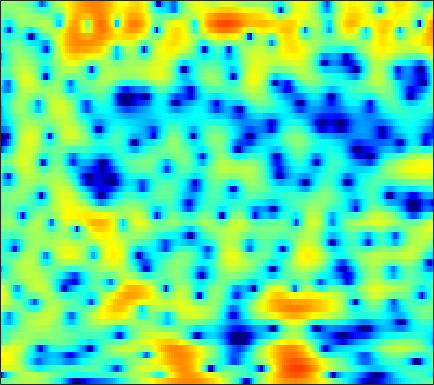

The file beside this chart, header and first rows:
-1.8542, -1.5869, -1.1693, -0.71722, -0.36777, 0.10036, 0.53351, 0.83651, 1.2048, 1.514, 1.7513, 1.8851, 2.0085, 2.0585, 2.047, 1.958, 1.7935, 1.621, 1.321, 0.93123, 0.45233, 0.03365, -0.60809, -1.3628
-14.7, -12.27, -8.366, -5.419, -3.732, -1.984, -0.6623, 0.1143, 0.9151, 1.497, 1.898, 2.097, 2.249, 2.292, 2.263, 2.16, 1.997, 1.837, 1.588, 1.301, 0.9811, 0.7215, 0.3436, -0.07143
3.158, 3.116, 3.1, 3.114, 3.116, 3.072, 2.95, 2.784, 2.446, 1.945, 1.268, 0.6415, -0.36, -1.535, -2.503, -3.82, -4.968, -5.551, -5.822, -5.54, -4.952, -4.466, -3.869, -3.383
5.626, 5.475, 5.221, 4.894, 4.593, 4.105, 3.493, 2.947, 2.08, 1.03, -0.231, -1.33, -3.028, -5.031, -6.723, -9.111, -11.18, -11.92, -11.49, -10.26, -9.07, -8.348, -7.626, -7.197
5.165, 5.11, 4.977, 4.755, 4.525, 4.119, 3.583, 3.087, 2.297, 1.346, 0.2404, -0.6846, -2.037, -3.495, -4.604, -6.049, -7.348, -8.14, -8.83, -9.056, -8.906, -8.652, -8.244, -7.947
2.547, 2.984, 3.484, 3.846, 4.013, 4.083, 3.965, 3.753, 3.298, 2.632, 1.748, 0.9238, -0.4246, -2.101, -3.626, -6.174, -9.586, -12.97, -17.29, -14.87, -10.86, -8.7, -6.674, -5.311
-3.808, -2.256, -0.6936, 0.4478, 1.084, 1.703, 2.09, 2.251, 2.3, 2.185, 1.918, 1.628, 1.135, 0.5493, 0.07276, -0.5736, -1.16, -1.513, -1.813, -1.904, -1.816, -1.663, -1.402, -1.14
-4.051, -3.348, -2.475, -1.707, -1.2, -0.612, -0.1269, 0.1773, 0.5035, 0.7454, 0.9042, 0.9769, 1.017, 1.002, 0.9613, 0.8862, 0.7966, 0.7237, 0.6347, 0.5569, 0.4816, 0.4249, 0.3409, 0.2412
-3.522, -3.523, -3.44, -3.231, -2.986, -2.539, -1.993, -1.547, -0.9482, -0.3754, 0.1388, 0.4766, 0.8622, 1.169, 1.348, 1.531, 1.651, 1.701, 1.716, 1.679, 1.586, 1.478, 1.274, 0.9982
-4.573, -5.766, -7.45, -8.631, -8.592, -7.278, -5.424, -4.075, -2.524, -1.268, -0.2718, 0.3332, 0.9846, 1.496, 1.805, 2.135, 2.386, 2.528, 2.648, 2.69, 2.643, 2.542, 2.303, 1.928
-2.81, -4.514, -7.302, -9.886, -10.06, -7.792, -5.261, -3.718, -2.158, -1.046, -0.2694, 0.1392, 0.526, 0.8005, 0.983, 1.228, 1.518, 1.778, 2.134, 2.462, 2.703, 2.801, 2.798, 2.604
2.051, 1.469, 0.7197, 0.1111, -0.2004, -0.4273, -0.4828, -0.4814, -0.5148, -0.6784, -1.036, -1.472, -2.299, -3.349, -4.16, -4.807, -4.425, -3.478, -1.894, -0.412, 0.7616, 1.41, 1.983, 2.254
4.303, 3.79, 3.031, 2.226, 1.616, 0.8341, 0.1133, -0.3658, -0.9418, -1.508, -2.207, -2.925, -4.294, -6.491, -8.921, -12.97, -11.95, -8.308, -4.583, -2.07, -0.3858, 0.4804, 1.214, 1.551
4.978, 4.243, 3.04, 1.548, 0.2195, -1.807, -3.884, -5.095, -5.442, -4.547, -3.372, -2.649, -1.989, -1.6, -1.395, -1.077, -0.6317, -0.1702, 0.5105, 1.134, 1.548, 1.69, 1.625, 1.246
3.879, 3.186, 2.029, 0.4835, -1.011, -3.635, -7.145, -9.746, -9.328, -5.925, -3.108, -1.552, -0.02931, 1.049, 1.645, 2.238, 2.653, 2.839, 2.939, 2.872, 2.583, 2.176, 1.362, 0.1775
0.1882, 0.1028, -0.07081, -0.3243, -0.5653, -0.8993, -1.135, -1.181, -0.9761, -0.4773, 0.1909, 0.7272, 1.395, 1.944, 2.263, 2.55, 2.691, 2.694, 2.556, 2.227, 1.71, 1.178, 0.2422, -0.9872
-5.345, -4.205, -2.917, -1.89, -1.27, -0.5963, -0.04514, 0.3259, 0.7856, 1.208, 1.591, 1.845, 2.123, 2.317, 2.396, 2.405, 2.289, 2.14, 1.85, 1.446, 0.9533, 0.5317, -0.1165, -0.8686
-8.494, -6.308, -4.165, -2.569, -1.629, -0.6129, 0.1914, 0.6922, 1.263, 1.713, 2.053, 2.23, 2.359, 2.345, 2.243, 1.994, 1.587, 1.204, 0.6384, 0.08166, -0.4213, -0.7053, -0.9489, -1.069
-4.174, -3.455, -2.532, -1.698, -1.138, -0.4571, 0.1725, 0.6119, 1.152, 1.648, 2.052, 2.267, 2.398, 2.319, 2.084, 1.513, 0.6181, -0.3085, -1.888, -3.733, -5.347, -5.763, -4.875, -3.227
-2.356, -2.287, -2.292, -2.435, -2.574, -2.69, -2.53, -2.137, -1.323, -0.3337, 0.609, 1.197, 1.748, 1.983, 1.923, 1.471, 0.5823, -0.458, -2.502, -5.564, -9.688, -11.09, -7.456, -3.677
-3.247, -3.597, -4.498, -6.048, -7.845, -11.55, -16.36, -14.6, -9.038, -5.265, -2.725, -1.366, -0.07206, 0.7336, 1.088, 1.255, 1.103, 0.8429, 0.3484, -0.1561, -0.4611, -0.4659, -0.1037, 0.5744
-3.486, -3.741, -4.418, -5.439, -6.42, -7.77, -8.517, -8.117, -6.528, -4.596, -2.866, -1.78, -0.6415, 0.1966, 0.641, 1.052, 1.25, 1.302, 1.3, 1.241, 1.203, 1.219, 1.316, 1.5
-2.391, -2.319, -2.322, -2.439, -2.543, -2.657, -2.643, -2.5, -2.116, -1.58, -0.9619, -0.482, 0.1264, 0.6527, 0.9577, 1.24, 1.398, 1.407, 1.314, 1.109, 0.8369, 0.6414, 0.444, 0.386
-1.015, -0.6168, -0.2407, -0.05638, -0.02505, -0.09042, -0.2121, -0.3219, -0.4211, -0.3926, -0.1829, 0.0779, 0.5396, 1.027, 1.369, 1.674, 1.768, 1.673, 1.256, 0.5205, -0.5779, -1.62, -3.066, -3.916
-0.3644, 0.3795, 0.9953, 1.203, 1.109, 0.6625, -0.1693, -1.037, -2.417, -3.661, -3.975, -3.335, -1.841, -0.3277, 0.6087, 1.515, 1.956, 2.009, 1.651, 0.7491, -0.8736, -2.763, -6.775, -12.7
-1.556, -0.7473, -0.1246, 0.05081, -0.1253, -0.8228, -2.148, -3.68, -6.819, -12.23, -16.52, -11.41, -6.363, -3.365, -1.911, -0.5934, 0.1931, 0.5008, 0.6512, 0.4932, 0.1652, -0.1419, -0.4556, -0.4317
-1.993, -1.437, -0.9349, -0.7161, -0.7506, -1.062, -1.644, -2.211, -3.063, -3.786, -4.092, -3.973, -3.499, -2.901, -2.478, -2.1, -1.839, -1.709, -1.551, -1.314, -0.97, -0.6285, -0.07197, 0.5846
-1.372, -0.9583, -0.5142, -0.2362, -0.1251, -0.08799, -0.1737, -0.3053, -0.5254, -0.769, -1.035, -1.246, -1.579, -2.04, -2.495, -3.274, -4.268, -5.018, -5.735, -5.55, -4.435, -3.266, -1.663, -0.2025
-1.199, -0.8684, -0.488, -0.1835, 0.02554, 0.2701, 0.4681, 0.5668, 0.6309, 0.5904, 0.4079, 0.1617, -0.3684, -1.192, -2.091, -3.751, -6.336, -9.33, -17.37, -20.41, -9.853, -6.129, -2.878, -0.6496
-2.708, -2.637, -2.557, -2.325, -2.037, -1.507, -0.8759, -0.4013, 0.1471, 0.5293, 0.7249, 0.7221, 0.5138, 0.06869, -0.4444, -1.329, -2.383, -3.158, -3.886, -3.841, -3, -2.063, -0.7376, 0.47
-5.534, -6.528, -8.004, -8.787, -8.226, -6.275, -4.105, -2.687, -1.178, -0.07692, 0.6612, 1.005, 1.226, 1.211, 1.096, 0.8205, 0.5123, 0.294, 0.1305, 0.1231, 0.311, 0.554, 0.9622, 1.383
-5.926, -7.73, -11.41, -15.88, -13.99, -8.664, -4.912, -2.913, -0.9597, 0.4144, 1.322, 1.763, 2.072, 2.111, 2.007, 1.733, 1.373, 1.094, 0.7777, 0.5938, 0.5877, 0.6866, 0.9096, 1.163
-2.348, -2.751, -3.177, -3.157, -2.782, -1.849, -0.6625, 0.2357, 1.3, 2.131, 2.68, 2.896, 2.917, 2.633, 2.215, 1.409, 0.3275, -0.5796, -1.771, -2.544, -2.57, -2.151, -1.322, -0.5134
-1.018, -0.9446, -0.6873, -0.2535, 0.1853, 0.8781, 1.625, 2.176, 2.829, 3.314, 3.591, 3.617, 3.382, 2.795, 2.051, 0.6163, -1.533, -3.833, -8.659, -18.97, -14.24, -8.666, -4.769, -2.604
-3.954, -3.554, -2.737, -1.786, -1.006, 0.04985, 1.064, 1.756, 2.547, 3.142, 3.498, 3.592, 3.451, 2.98, 2.399, 1.292, -0.1867, -1.484, -3.291, -4.588, -4.734, -4.173, -3.089, -2.097
-12.31, -10.7, -8.486, -6.35, -4.82, -2.903, -1.194, -0.05827, 1.222, 2.223, 2.914, 3.236, 3.394, 3.25, 2.977, 2.376, 1.585, 0.9035, 0.001286, -0.8075, -1.414, -1.68, -1.788, -1.622
-20.39, -18.09, -15.48, -12.18, -9.556, -6.276, -3.456, -1.699, 0.2124, 1.675, 2.73, 3.27, 3.689, 3.788, 3.65, 3.223, 2.519, 1.805, 0.6382, -0.7782, -2.335, -3.463, -4.47, -4.381
-17.79, -21.36, -29.05, -18.14, -12.68, -7.794, -4.287, -2.248, -0.108, 1.501, 2.669, 3.293, 3.814, 4.003, 3.921, 3.546, 2.825, 2.051, 0.6069, -1.451, -4.518, -8.1, -18.27, -14.89
-11.11, -11.19, -10.63, -9.179, -7.701, -5.555, -3.498, -2.116, -0.5397, 0.7115, 1.659, 2.174, 2.61, 2.774, 2.748, 2.488, 2.003, 1.499, 0.6306, -0.4215, -1.6, -2.406, -3.057, -2.873
-8.581, -8, -7.073, -5.938, -5.022, -3.764, -2.534, -1.685, -0.6934, 0.1057, 0.6958, 0.9852, 1.195, 1.21, 1.137, 0.9298, 0.6608, 0.4411, 0.1585, -0.06124, -0.1875, -0.2033, -0.07737, 0.2126
-8.374, -7.228, -5.804, -4.477, -3.556, -2.433, -1.466, -0.8425, -0.1779, 0.2842, 0.5041, 0.5187, 0.3362, -0.04114, -0.4364, -0.9938, -1.445, -1.622, -1.538, -1.15, -0.5446, -0.04794, 0.6141, 1.241
-8.503, -6.777, -4.88, -3.349, -2.362, -1.239, -0.331, 0.2088, 0.724, 0.9725, 0.9216, 0.6708, -0.01452, -1.147, -2.371, -4.51, -7.018, -8.218, -7.188, -4.607, -2.256, -0.83, 0.6472, 1.738
-7.066, -5.804, -4.306, -3.001, -2.106, -1.041, -0.1094, 0.4594, 1.024, 1.319, 1.316, 1.062, 0.3453, -0.9063, -2.27, -4.851, -8.394, -10.57, -8.746, -5.064, -2.271, -0.7071, 0.8428, 1.914
-6.318, -5.963, -5.4, -4.607, -3.854, -2.675, -1.448, -0.5861, 0.3779, 1.077, 1.456, 1.522, 1.347, 0.8753, 0.3922, -0.3552, -1.002, -1.253, -1.183, -0.6998, -0.004163, 0.5419, 1.194, 1.696
-7.046, -8.196, -10.07, -10.87, -9.554, -6.453, -3.599, -1.86, -0.06448, 1.213, 2.028, 2.404, 2.611, 2.553, 2.367, 2, 1.572, 1.259, 0.8992, 0.6851, 0.638, 0.695, 0.8594, 1.05
-5.632, -7.302, -10.33, -12.49, -10.51, -6.25, -2.896, -0.996, 0.908, 2.236, 3.115, 3.515, 3.731, 3.632, 3.353, 2.757, 1.91, 1.118, -0.06087, -1.23, -2.047, -2.199, -1.768, -0.976
-2.763, -3.003, -3.129, -2.821, -2.278, -1.19, 0.06326, 0.9815, 2.042, 2.85, 3.393, 3.593, 3.602, 3.286, 2.831, 1.887, 0.4863, -0.9553, -3.595, -7.758, -15.62, -18.1, -9.335, -4.904
-3.276, -2.872, -2.232, -1.501, -0.9009, -0.0886, 0.7062, 1.241, 1.847, 2.297, 2.534, 2.569, 2.411, 1.994, 1.52, 0.6281, -0.5597, -1.649, -3.355, -5.198, -6.561, -6.707, -5.565, -3.798
-6.49, -5.136, -3.559, -2.236, -1.374, -0.4286, 0.3397, 0.7908, 1.242, 1.521, 1.6, 1.54, 1.29, 0.8551, 0.4357, -0.259, -1.07, -1.699, -2.507, -3.145, -3.468, -3.408, -2.921, -2.076
-8.654, -6.36, -4.138, -2.504, -1.55, -0.5631, 0.1454, 0.5333, 0.8532, 0.9715, 0.8935, 0.7363, 0.3772, -0.109, -0.5743, -1.297, -2.131, -2.796, -3.728, -4.51, -4.928, -4.827, -4.093, -2.774
-5.094, -4.083, -2.829, -1.781, -1.144, -0.4684, -0.009208, 0.1989, 0.2868, 0.1507, -0.1531, -0.5006, -1.053, -1.686, -2.235, -3.033, -3.972, -4.901, -6.608, -9.22, -13.06, -15.05, -10.89, -6.022
-2.978, -2.693, -2.31, -1.931, -1.67, -1.347, -1.106, -1.055, -1.182, -1.595, -2.342, -3.129, -4.33, -5.515, -6.068, -6.319, -6.304, -6.429, -6.897, -7.945, -9.211, -9.238, -7.24, -4.15
-3.038, -3.453, -4.052, -4.414, -4.361, -3.9, -3.253, -2.858, -2.682, -3.058, -4.232, -5.721, -9.123, -15.49, -20.93, -13.32, -8.607, -6.526, -4.817, -3.716, -2.853, -2.236, -1.249, -0.09969
-3.461, -5.085, -8.52, -14.01, -14.75, -9.096, -5.313, -3.548, -2.228, -1.834, -2.145, -2.82, -4.176, -5.564, -5.916, -5.027, -3.401, -2.229, -0.9443, 0.01725, 0.7291, 1.092, 1.446, 1.646
-2.12, -3.062, -4.671, -6.085, -6.067, -4.506, -2.496, -1.26, -0.07315, 0.6099, 0.9232, 0.9383, 0.8519, 0.737, 0.7396, 0.8866, 1.154, 1.404, 1.747, 1.98, 2.047, 1.98, 1.582, 0.7215
-1.336, -1.218, -1.196, -1.138, -0.9675, -0.576, -0.06837, 0.3228, 0.7759, 1.123, 1.288, 1.325, 1.267, 1.141, 0.9916, 0.7793, 0.5963, 0.4939, 0.3733, 0.2876, 0.1797, 0.06129, -0.2618, -0.8717
-0.5826, -0.2943, -0.02935, 0.1798, 0.3036, 0.4701, 0.6228, 0.726, 0.8184, 0.8365, 0.7401, 0.6068, 0.2962, -0.1525, -0.587, -1.277, -2.047, -2.624, -3.252, -3.47, -3.192, -2.792, -2.107, -1.461
0.3806, 0.4664, 0.5649, 0.6247, 0.6401, 0.6365, 0.6098, 0.5657, 0.4735, 0.3062, 0.08751, -0.1605, -0.6167, -1.309, -1.995, -3.283, -5.182, -7.173, -10.69, -13.04, -9.926, -7.007, -4.013, -1.861
